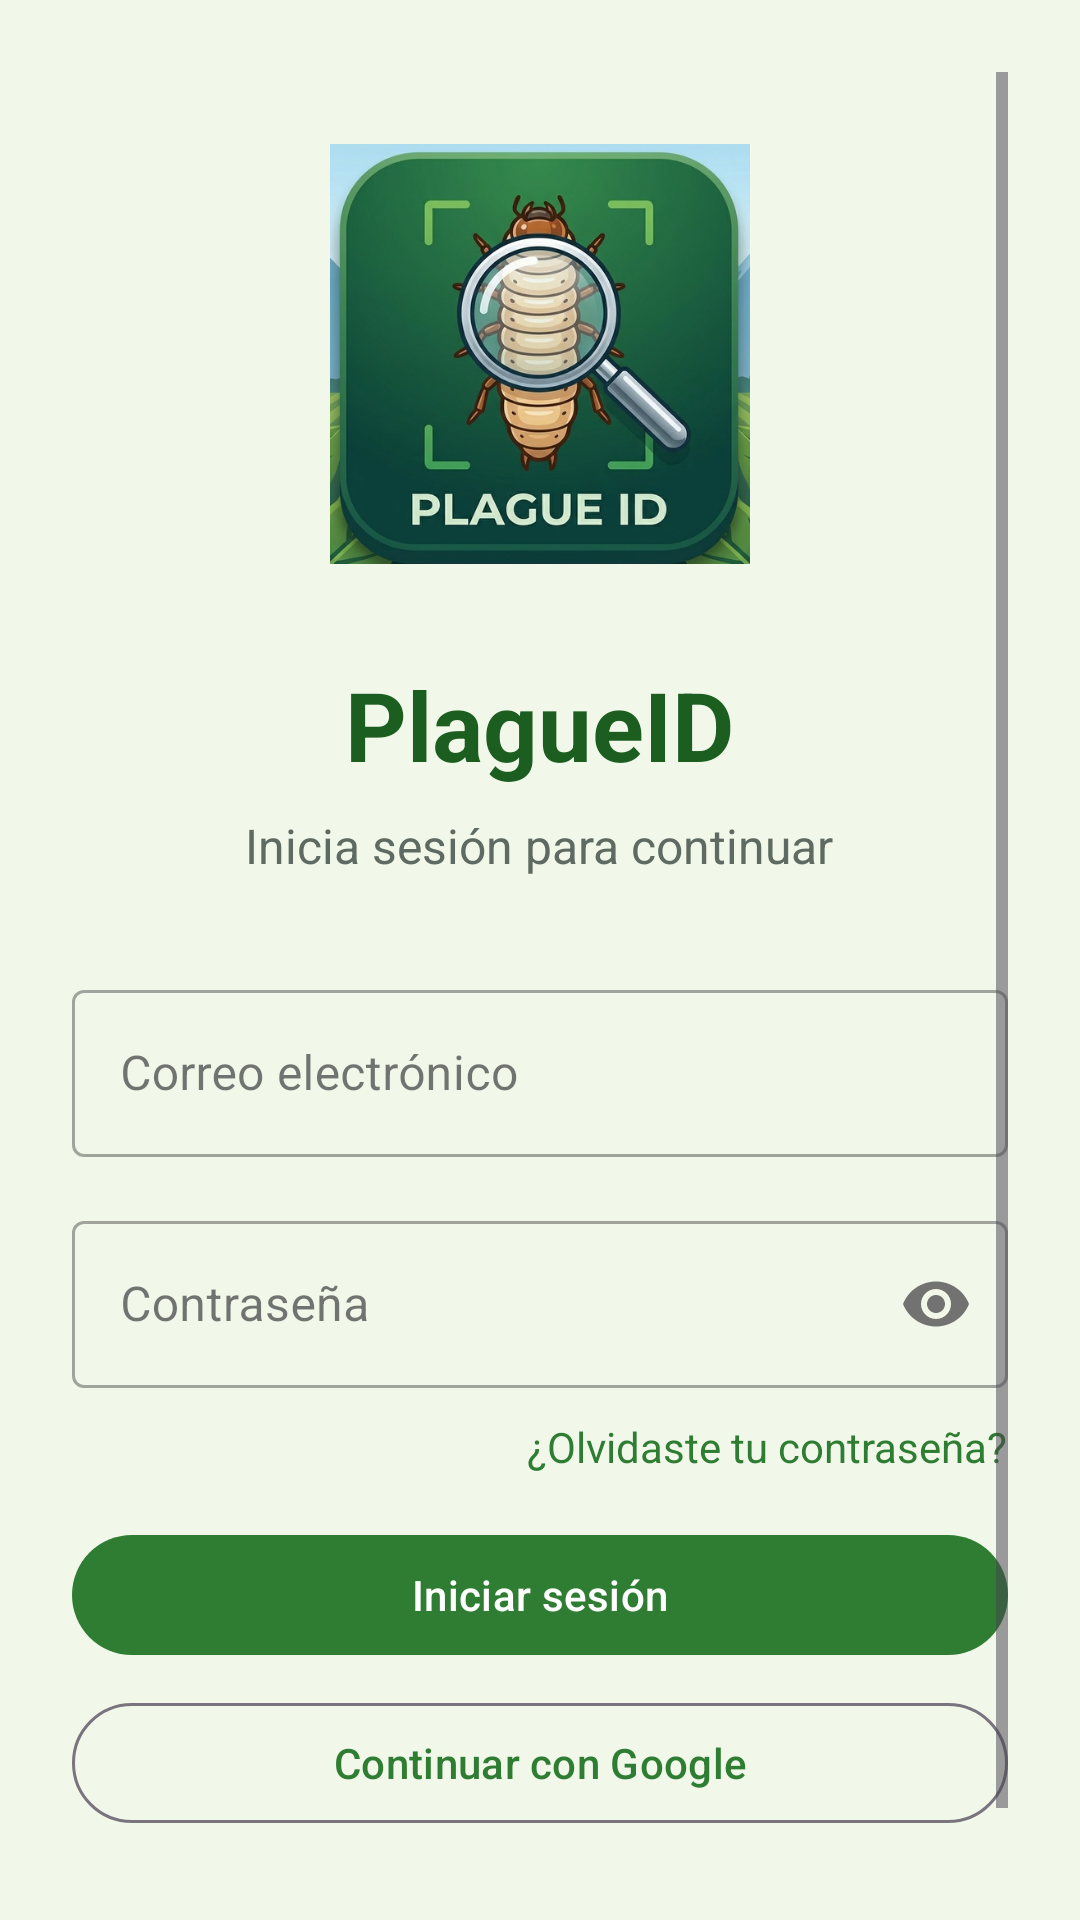

Reconstruct the res/layout file that produces this screen, plus the resources it refers to.
<!-- AndroidManifest.xml: application theme Theme.PlagueID -->
<!-- res/layout/activity_login.xml -->
<?xml version="1.0" encoding="utf-8"?>
<ScrollView xmlns:android="http://schemas.android.com/apk/res/android"
    xmlns:app="http://schemas.android.com/apk/res-auto"
    android:layout_width="match_parent"
    android:layout_height="match_parent"
    android:padding="24dp"
    android:fillViewport="true">

    <LinearLayout
        android:layout_width="match_parent"
        android:layout_height="wrap_content"
        android:orientation="vertical"
        android:gravity="center_horizontal">

        <ImageView
            android:layout_width="140dp"
            android:layout_height="140dp"
            android:layout_marginTop="24dp"
            android:src="@drawable/ic_app_logo" />

        <TextView
            android:layout_width="wrap_content"
            android:layout_height="wrap_content"
            android:text="@string/app_name"
            android:textColor="@color/leaf_dark"
            android:textSize="32sp"
            android:textStyle="bold"
            android:layout_marginTop="32dp" />

        <TextView
            android:layout_width="wrap_content"
            android:layout_height="wrap_content"
            android:text="@string/login_subtitle"
            android:textColor="@color/text_muted"
            android:textSize="16sp"
            android:layout_marginTop="8dp" />

        <com.google.android.material.textfield.TextInputLayout
            android:layout_width="match_parent"
            android:layout_height="wrap_content"
            android:layout_marginTop="32dp"
            style="@style/Widget.MaterialComponents.TextInputLayout.OutlinedBox">

            <com.google.android.material.textfield.TextInputEditText
                android:textColor="@color/on_surface"
                android:textColorHint="@color/text_muted"
                android:id="@+id/emailInput"
                android:layout_width="match_parent"
                android:layout_height="wrap_content"
                android:hint="@string/email"
                android:inputType="textEmailAddress" />
        </com.google.android.material.textfield.TextInputLayout>

        <com.google.android.material.textfield.TextInputLayout
            android:layout_width="match_parent"
            android:layout_height="wrap_content"
            android:layout_marginTop="16dp"
            app:endIconMode="password_toggle"
            style="@style/Widget.MaterialComponents.TextInputLayout.OutlinedBox">

            <com.google.android.material.textfield.TextInputEditText
                android:textColor="@color/on_surface"
                android:textColorHint="@color/text_muted"
                android:id="@+id/passwordInput"
                android:layout_width="match_parent"
                android:layout_height="wrap_content"
                android:hint="@string/password"
                android:inputType="textPassword" />
        </com.google.android.material.textfield.TextInputLayout>

        <TextView
            android:id="@+id/forgotLink"
            android:layout_width="wrap_content"
            android:layout_height="wrap_content"
            android:layout_gravity="end"
            android:layout_marginTop="10dp"
            android:text="@string/forgot_password"
            android:textColor="?attr/colorPrimary" />

        <com.google.android.material.button.MaterialButton
            android:id="@+id/loginButton"
            android:layout_width="match_parent"
            android:layout_height="wrap_content"
            android:layout_marginTop="16dp"
            android:text="@string/login" />

        <com.google.android.material.button.MaterialButton
            android:id="@+id/googleButton"
            android:layout_width="match_parent"
            android:layout_height="wrap_content"
            android:layout_marginTop="8dp"
            android:text="@string/login_google"
            style="@style/Widget.Material3.Button.OutlinedButton" />

        <ProgressBar
            android:id="@+id/progressBar"
            android:layout_width="wrap_content"
            android:layout_height="wrap_content"
            android:layout_marginTop="16dp"
            android:visibility="gone" />

        <TextView
            android:id="@+id/registerLink"
            android:layout_width="wrap_content"
            android:layout_height="wrap_content"
            android:layout_marginTop="24dp"
            android:text="@string/no_account"
            android:textColor="?attr/colorPrimary" />
    </LinearLayout>
</ScrollView>
<!-- resources referenced by this layout -->
<resources>
  <color name="leaf_dark">#FF1B5E20</color>
  <color name="on_surface">#FF1B1B1B</color>
  <color name="text_muted">#FF5F6B62</color>
  <!-- drawable ic_app_logo: png bitmap (drawable, 251760 bytes) -->
  <string name="app_name">PlagueID</string>
  <string name="email">Correo electrónico</string>
  <string name="forgot_password">¿Olvidaste tu contraseña?</string>
  <string name="login">Iniciar sesión</string>
  <string name="login_google">Continuar con Google</string>
  <string name="login_subtitle">Inicia sesión para continuar</string>
  <string name="no_account">¿No tienes cuenta? Regístrate</string>
  <string name="password">Contraseña</string>
  <style name="Theme.PlagueID" parent="Theme.Material3.Light.NoActionBar">
          <item name="colorPrimary">@color/leaf_green</item>
          <item name="colorPrimaryVariant">@color/leaf_dark</item>
          <item name="colorOnPrimary">@color/white</item>
          <item name="colorSecondary">@color/leaf_light</item>
          <item name="android:windowBackground">@color/leaf_pale</item>
          <item name="android:statusBarColor">@color/leaf_dark</item>
          <item name="android:navigationBarColor">@color/leaf_pale</item>
          <item name="android:textColor">@color/on_surface</item>
          <item name="android:textColorHint">@color/text_muted</item>
      </style>
  <color name="leaf_green">#FF2E7D32</color>
  <color name="white">#FFFFFFFF</color>
  <color name="leaf_light">#FF8BC34A</color>
  <color name="leaf_pale">#FFF1F8E9</color>
</resources>
